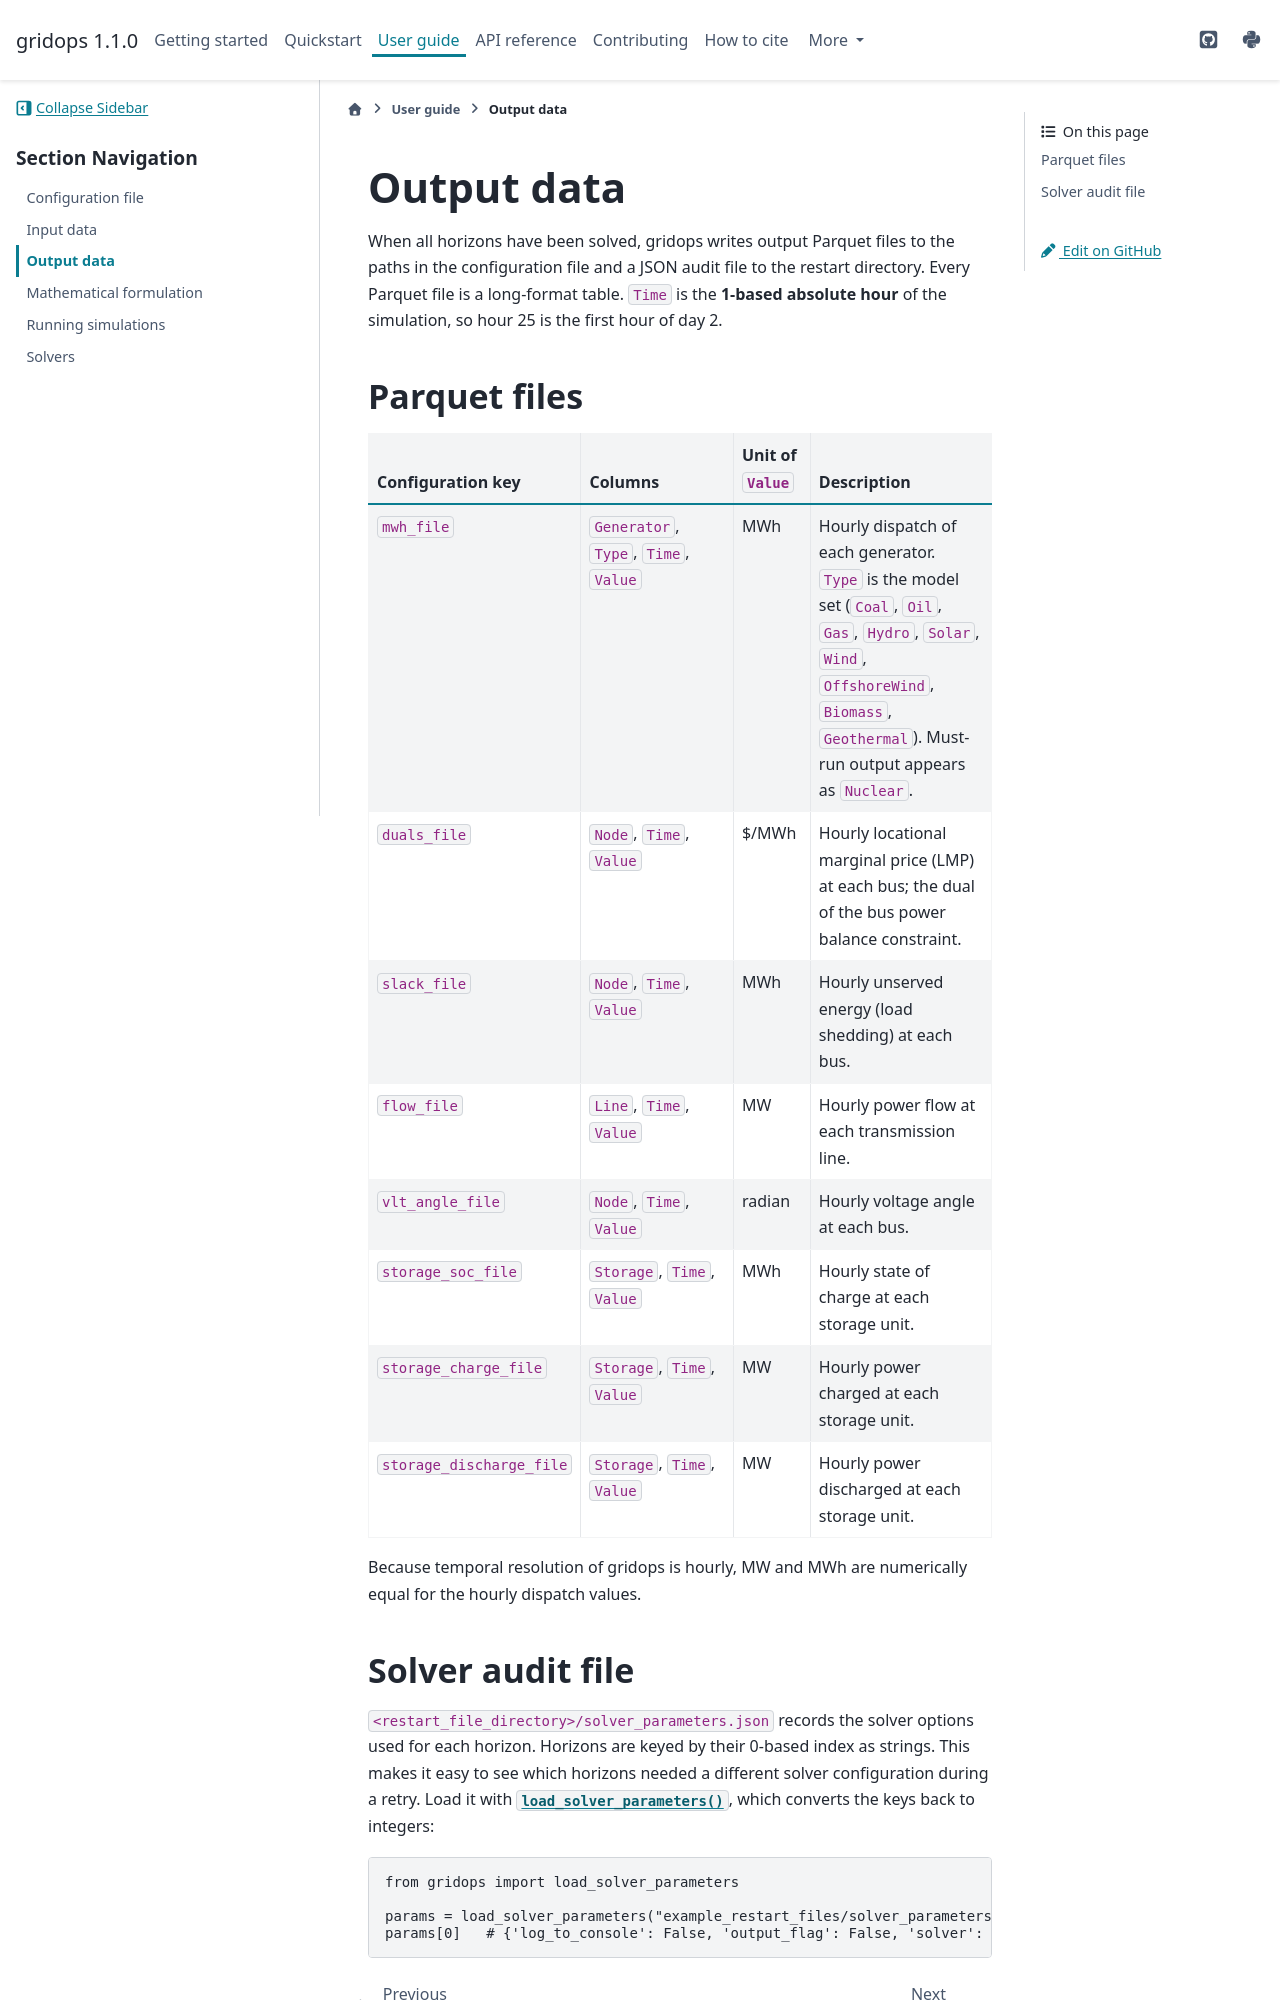

repository: IMMM-SFA/gridops · page: user_guide/outputs.html · generator: sphinx

Output data
===========

When all horizons have been solved, gridops writes output Parquet files to the paths
in the configuration file and a JSON audit file to the restart directory. Every
Parquet file is a long-format table. ``Time`` is the **1-based absolute hour** of the
simulation, so hour 25 is the first hour of day 2.

Parquet files
-------------

.. list-table::
   :header-rows: 1
   :widths: 22 30 13 35

   * - Configuration key
     - Columns
     - Unit of ``Value``
     - Description
   * - ``mwh_file``
     - ``Generator``, ``Type``, ``Time``, ``Value``
     - MWh
     - Hourly dispatch of each generator. ``Type`` is the model set (``Coal``,
       ``Oil``, ``Gas``, ``Hydro``, ``Solar``, ``Wind``, ``OffshoreWind``,
       ``Biomass``, ``Geothermal``). Must-run output appears as ``Nuclear``.
   * - ``duals_file``
     - ``Node``, ``Time``, ``Value``
     - $/MWh
     - Hourly locational marginal price (LMP) at each bus; the dual of the bus power balance constraint.
   * - ``slack_file``
     - ``Node``, ``Time``, ``Value``
     - MWh
     - Hourly unserved energy (load shedding) at each bus.
   * - ``flow_file``
     - ``Line``, ``Time``, ``Value``
     - MW
     - Hourly power flow at each transmission line.
   * - ``vlt_angle_file``
     - ``Node``, ``Time``, ``Value``
     - radian
     - Hourly voltage angle at each bus.
   * - ``storage_soc_file``
     - ``Storage``, ``Time``, ``Value``
     - MWh
     - Hourly state of charge at each storage unit.
   * - ``storage_charge_file``
     - ``Storage``, ``Time``, ``Value``
     - MW
     - Hourly power charged at each storage unit.
   * - ``storage_discharge_file``
     - ``Storage``, ``Time``, ``Value``
     - MW
     - Hourly power discharged at each storage unit.

Because temporal resolution of gridops is hourly, MW and MWh are numerically equal for
the hourly dispatch values.
